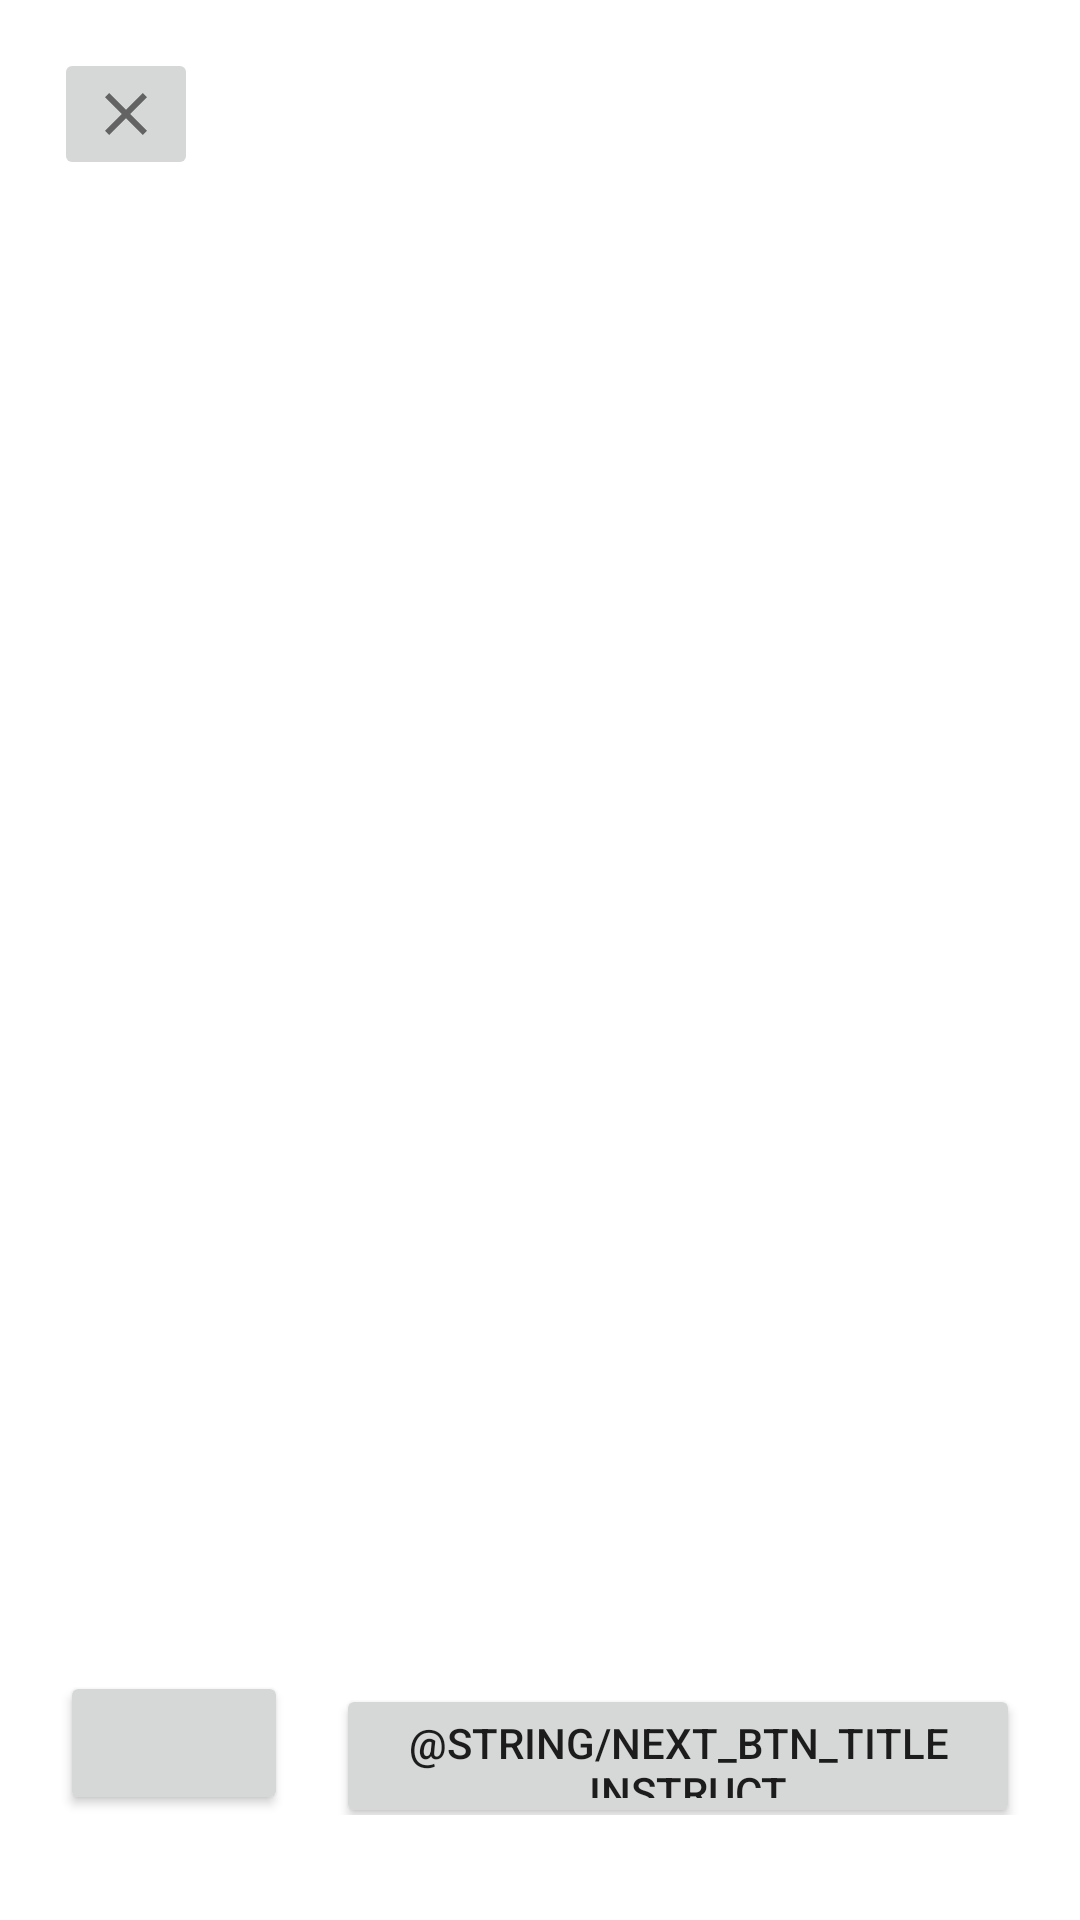

Produce the Android XML layout that renders to this screen, including the resource entries it uses.
<!-- AndroidManifest.xml: application theme AppTheme -->
<!-- res/layout/activity_instructions.xml -->
<?xml version="1.0" encoding="utf-8"?>
<androidx.constraintlayout.widget.ConstraintLayout xmlns:android="http://schemas.android.com/apk/res/android"
    xmlns:app="http://schemas.android.com/apk/res-auto"
    xmlns:tools="http://schemas.android.com/tools"
    android:layout_width="match_parent"
    android:layout_height="match_parent"
    tools:context=".Instructions.InstructionsActivity"
    android:background="@color/white">

    <TextView
        android:id="@+id/txt_instr_step"
        android:layout_width="wrap_content"
        android:layout_height="wrap_content"
        android:layout_marginEnd="20dp"
        android:textAlignment="textEnd"
        android:textSize="60sp"
        app:layout_constraintEnd_toEndOf="parent"
        app:layout_constraintTop_toTopOf="@+id/btn_instr_close"
        tools:text="2/5" />

    <androidx.viewpager.widget.ViewPager
        android:layout_width="0dp"
        android:layout_height="0dp"
        android:layout_marginTop="16dp"
        android:layout_marginBottom="16dp"
        app:layout_constraintBottom_toTopOf="@+id/linearLayout"
        app:layout_constraintEnd_toEndOf="parent"
        app:layout_constraintStart_toStartOf="parent"
        app:layout_constraintTop_toBottomOf="@+id/txt_instr_step">

    </androidx.viewpager.widget.ViewPager>

    <LinearLayout
        android:id="@+id/linearLayout"
        android:layout_width="0dp"
        android:layout_height="wrap_content"
        android:layout_marginStart="20dp"
        android:layout_marginEnd="20dp"
        android:layout_marginBottom="35dp"
        android:orientation="horizontal"
        android:weightSum="4"
        app:layout_constraintBottom_toBottomOf="parent"
        app:layout_constraintEnd_toEndOf="parent"
        app:layout_constraintStart_toStartOf="parent">

        <Button
            android:id="@+id/btn_instr_back"
            android:layout_width="0dp"
            android:layout_height="48dp"
            android:layout_weight="1"
            android:drawableLeft="@drawable/ic_arrow_back" />

        <Button
            android:id="@+id/btn_instr_next"
            android:layout_width="0dp"
            android:layout_height="48dp"
            android:layout_marginLeft="16dp"
            android:layout_weight="3"
            android:text="@string/next_btn_title_instruct" />
    </LinearLayout>

    <ImageButton
        android:id="@+id/btn_instr_close"
        android:layout_width="wrap_content"
        android:layout_height="wrap_content"
        android:layout_marginStart="18dp"
        android:layout_marginTop="16dp"
        app:layout_constraintStart_toStartOf="parent"
        app:layout_constraintTop_toTopOf="parent"
        app:srcCompat="@drawable/ic_asset_close" />
</androidx.constraintlayout.widget.ConstraintLayout>
<!-- resources referenced by this layout -->
<resources>
  <color name="white">#ffffff</color>
  <!-- drawable ic_asset_close (drawable) -->
  <vector xmlns:android="http://schemas.android.com/apk/res/android"
      android:width="24dp"
      android:height="24dp"
      android:viewportWidth="24"
      android:viewportHeight="24">
    <group>
      <clip-path android:pathData="M19,6.4l-1.4,-1.4l-5.6,5.6l-5.6,-5.6l-1.4,1.4l5.6,5.6l-5.6,5.6l1.4,1.4l5.6,-5.6l5.6,5.6l1.4,-1.4l-5.6,-5.6z M 0,0"/>
      <path
          android:pathData="M0,0h24v24h-24z"
          android:strokeWidth="1"
          android:fillColor="#000000"
          android:fillAlpha="0.54"
          android:fillType="evenOdd"
          android:strokeColor="#00000000"/>
    </group>
  </vector>
  <string name="next_btn_title_instruct">अगला कदम</string>
  <style name="AppTheme" parent="Theme.AppCompat.Light.NoActionBar">
          
          <item name="colorPrimary">@color/colorPrimary</item>
          <item name="colorPrimaryDark">@color/colorPrimaryDark</item>
          <item name="colorAccent">@color/colorAccent</item>
      </style>
  <color name="colorPrimary">#008577</color>
  <color name="colorPrimaryDark">#00574B</color>
  <color name="colorAccent">#D81B60</color>
</resources>
